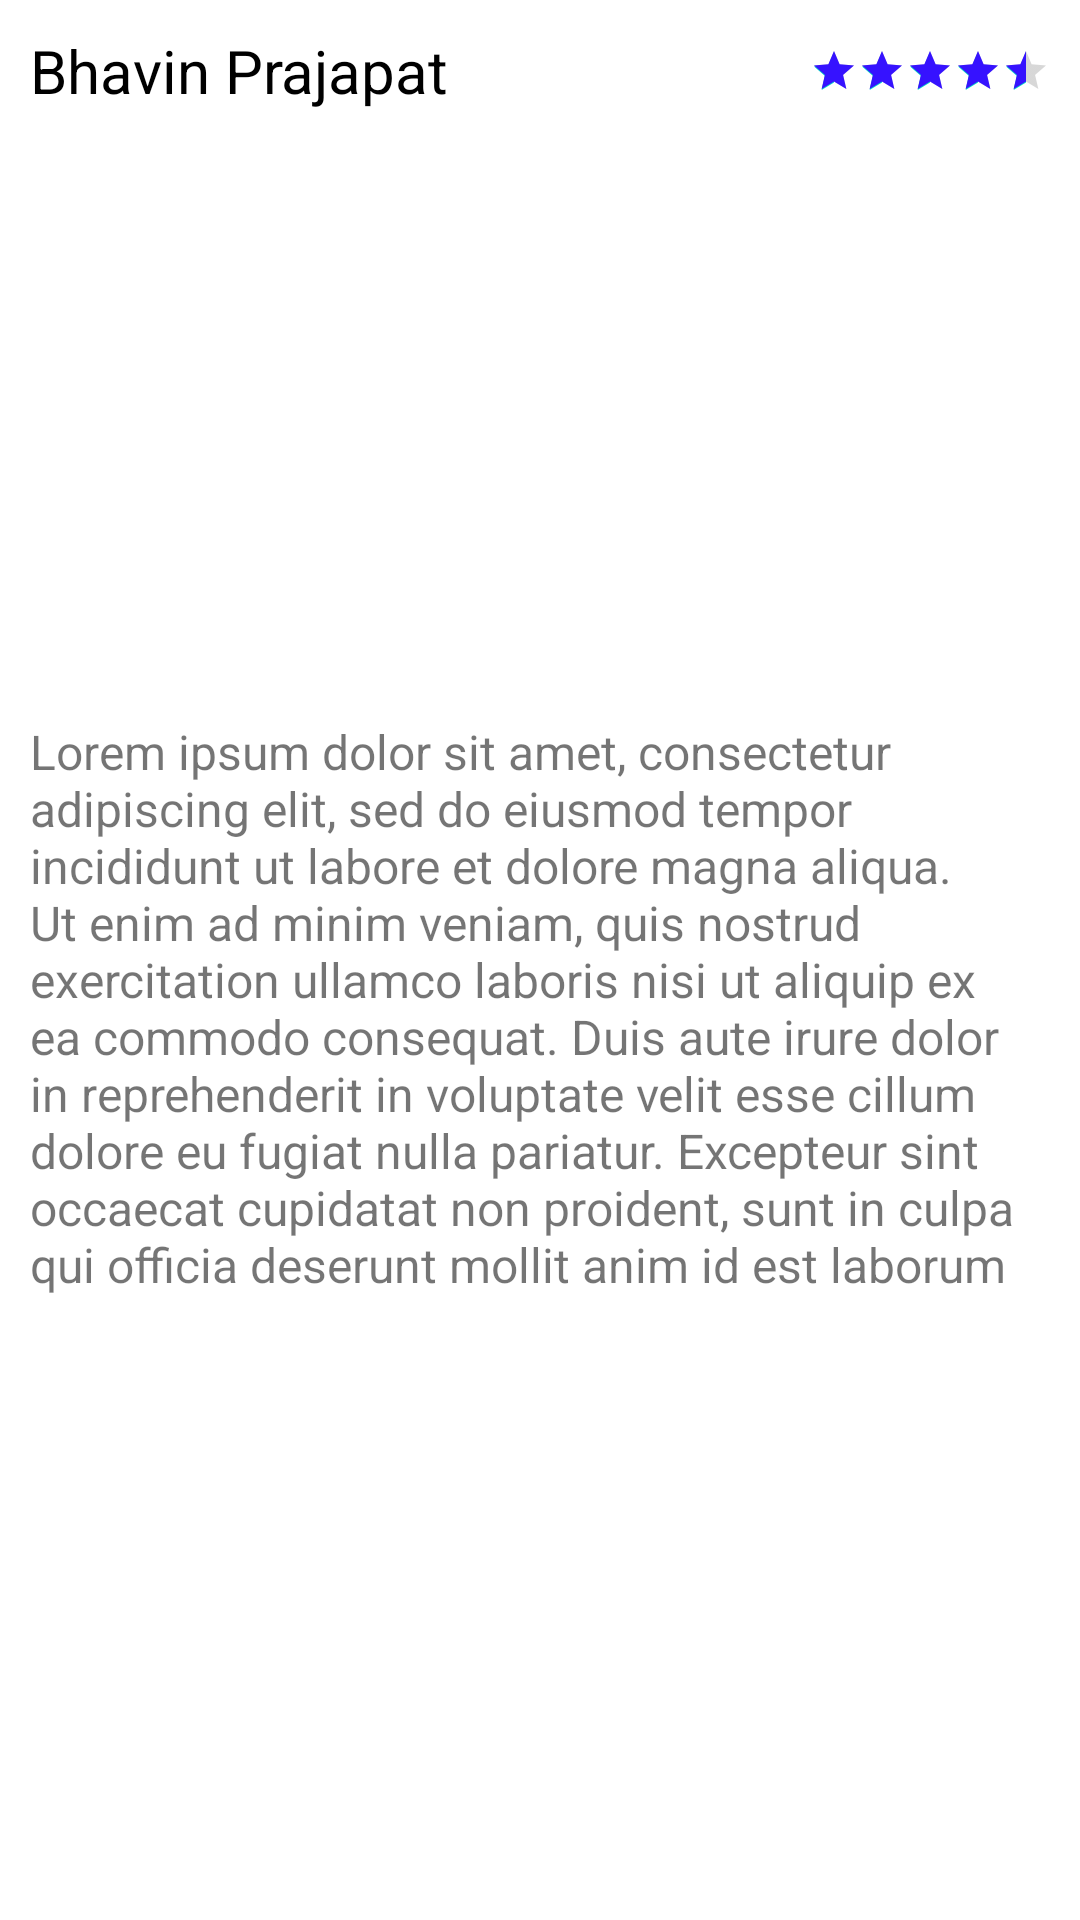

Produce the Android XML layout that renders to this screen, including the resource entries it uses.
<!-- AndroidManifest.xml: application theme Theme.Market -->
<!-- res/layout/review_item.xml -->
<?xml version="1.0" encoding="utf-8"?>
<androidx.constraintlayout.widget.ConstraintLayout xmlns:android="http://schemas.android.com/apk/res/android"
    xmlns:app="http://schemas.android.com/apk/res-auto"
    xmlns:tools="http://schemas.android.com/tools"
    android:layout_width="match_parent"
    android:layout_height="wrap_content"
    android:padding="10dp">

    <TextView
        android:id="@+id/name"
        android:layout_width="0dp"
        android:layout_height="wrap_content"
        android:text="Bhavin Prajapat"
        android:textColor="@color/black"
        android:textSize="20sp"
        app:layout_constraintEnd_toStartOf="@+id/ratingBar"
        app:layout_constraintStart_toStartOf="parent"
        app:layout_constraintTop_toTopOf="parent" />

    <RatingBar
        android:id="@+id/ratingBar"
        style="@style/Widget.AppCompat.RatingBar.Small"
        android:layout_width="wrap_content"
        android:layout_height="wrap_content"
        android:isIndicator="true"
        android:numStars="5"
        android:progressTint="@color/purple_500"
        android:rating="4.5"
        android:stepSize="0.1"
        app:layout_constraintBottom_toBottomOf="@+id/name"
        app:layout_constraintEnd_toEndOf="parent"
        app:layout_constraintTop_toTopOf="@+id/name" />

    <TextView
        android:id="@+id/message"
        android:layout_width="match_parent"
        android:layout_height="wrap_content"
        android:layout_marginTop="5dp"
        android:text="@string/item_description"
        android:textSize="16sp"
        app:layout_constraintBottom_toBottomOf="parent"
        app:layout_constraintEnd_toEndOf="parent"
        app:layout_constraintStart_toStartOf="parent"
        app:layout_constraintTop_toBottomOf="@+id/name" />


</androidx.constraintlayout.widget.ConstraintLayout>
<!-- resources referenced by this layout -->
<resources>
  <color name="black">#FF000000</color>
  <color name="purple_500">#3612FF</color>
  <string name="item_description">Lorem ipsum dolor sit amet, consectetur adipiscing elit, sed do eiusmod tempor incididunt ut labore et dolore magna aliqua. Ut enim ad minim veniam, quis nostrud exercitation ullamco laboris nisi ut aliquip ex ea commodo consequat. Duis aute irure dolor in reprehenderit in voluptate velit esse cillum dolore eu fugiat nulla pariatur. Excepteur sint occaecat cupidatat non proident, sunt in culpa qui officia deserunt mollit anim id est laborum</string>
  <style name="Theme.Market" parent="Theme.MaterialComponents.DayNight.NoActionBar">
          
          <item name="colorPrimary">@color/purple_500</item>
          <item name="colorPrimaryVariant">@color/purple_700</item>
          <item name="colorOnPrimary">@color/white</item>
          
          <item name="colorSecondary">@color/teal_200</item>
          <item name="colorSecondaryVariant">@color/teal_700</item>
          <item name="colorOnSecondary">@color/black</item>
          
          <item name="android:statusBarColor" tools:targetApi="l">?attr/colorPrimaryVariant</item>
          
      </style>
  <color name="purple_700">#FF3700B3</color>
  <color name="white">#FFFFFFFF</color>
  <color name="teal_200">#FF03DAC5</color>
  <color name="teal_700">#FF018786</color>
</resources>
